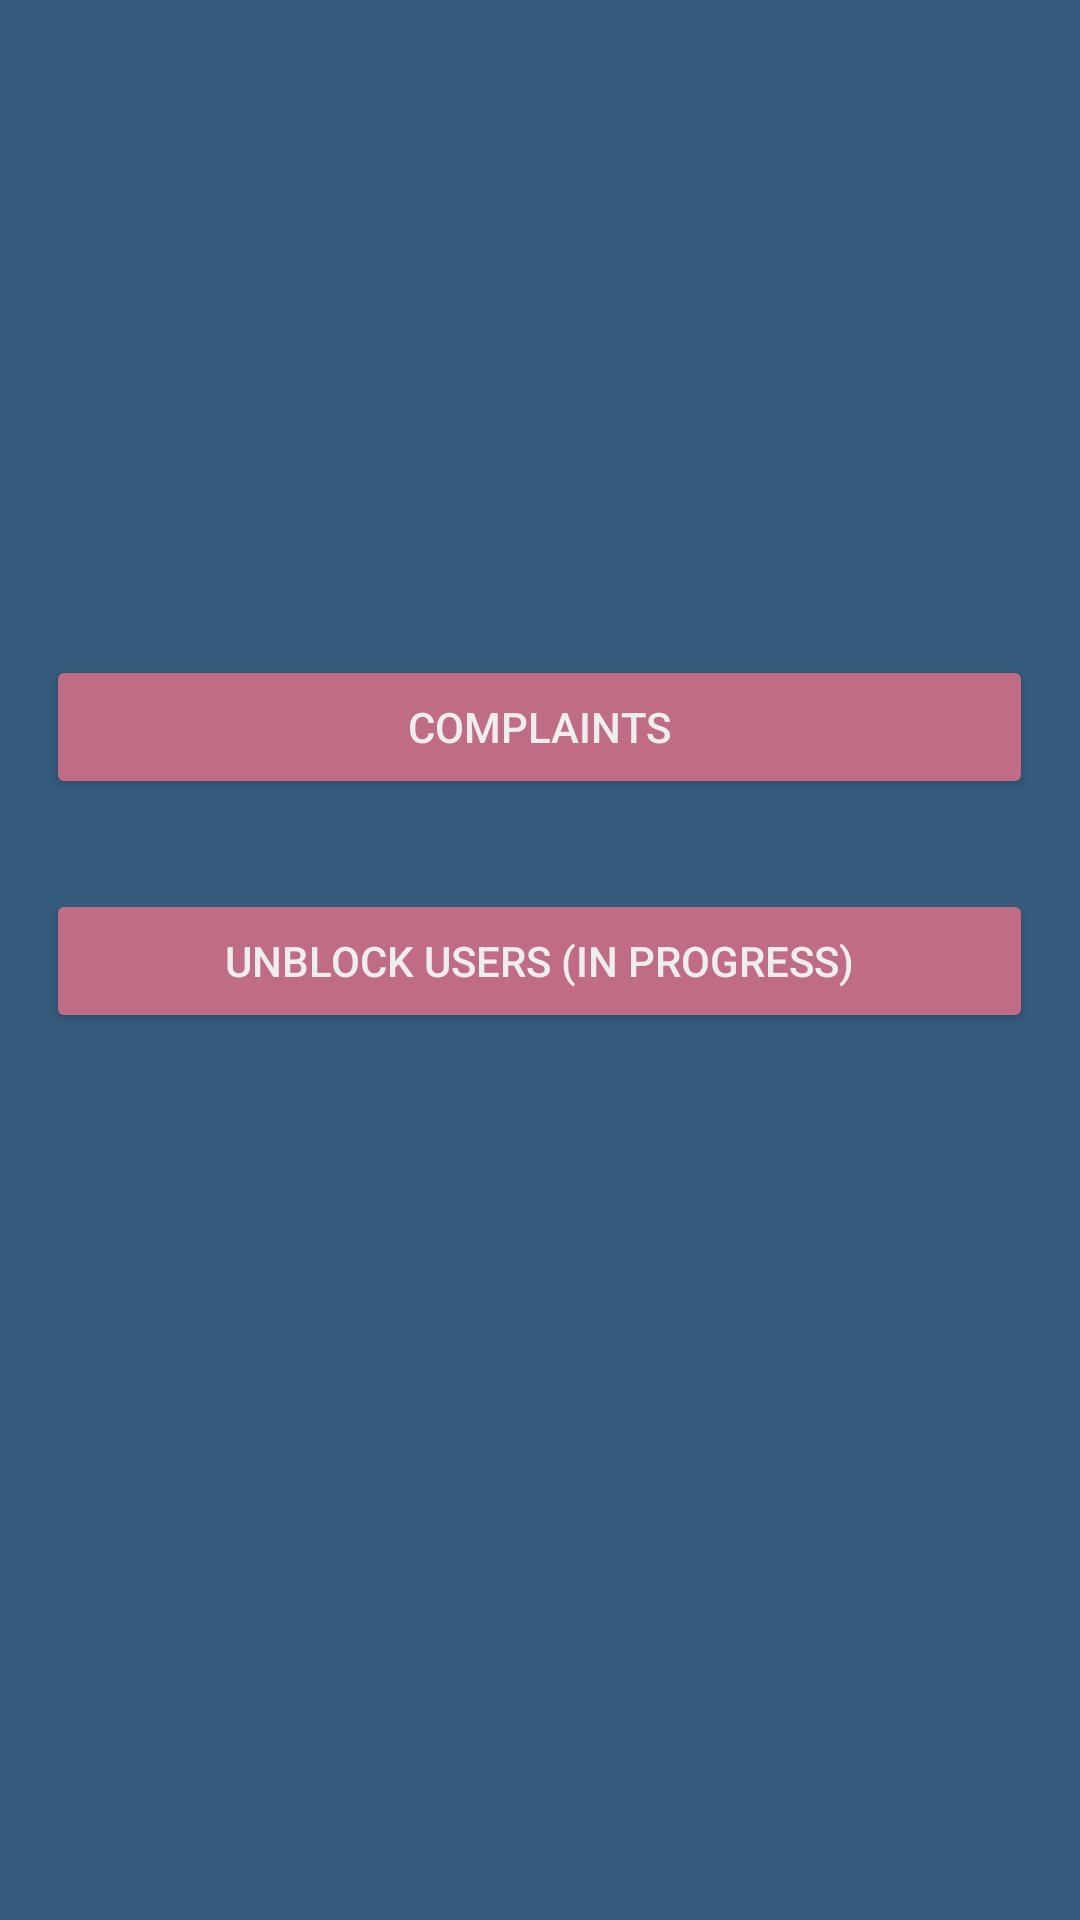

Here is an Android app screen rendered from its layout file. Give the layout XML and the strings, colors and styles it references.
<!-- AndroidManifest.xml: application theme Theme.2105Project -->
<!-- res/layout/activity_admin_page.xml -->
<?xml version="1.0" encoding="utf-8"?>
<androidx.constraintlayout.widget.ConstraintLayout xmlns:android="http://schemas.android.com/apk/res/android"
    xmlns:app="http://schemas.android.com/apk/res-auto"
    xmlns:tools="http://schemas.android.com/tools"
    android:background="#355C7D"
    android:layout_width="match_parent"
    android:layout_height="match_parent"
    tools:context=".adminPageActivity">

    <LinearLayout
        android:layout_width="329dp"
        android:layout_height="401dp"
        android:gravity="center"
        android:orientation="vertical"
        app:layout_constraintBottom_toBottomOf="parent"
        app:layout_constraintEnd_toEndOf="parent"
        app:layout_constraintHorizontal_bias="0.4962"
        app:layout_constraintStart_toStartOf="parent"
        app:layout_constraintTop_toTopOf="parent"
        app:layout_constraintVertical_bias="0.339">

        <Button
            android:id="@+id/comBtn"
            android:layout_width="match_parent"
            android:layout_height="wrap_content"
            android:backgroundTint="#C06C84"
            android:text="Complaints"
            android:textColor="#EEEEEE" />

        <Button
            android:id="@+id/susBtn"
            android:layout_width="match_parent"
            android:layout_height="wrap_content"
            android:layout_marginTop="30dp"
            android:backgroundTint="#C06C84"
            android:text="Unblock users (In progress)"
            android:textColor="#EEEEEE" />
    </LinearLayout>

</androidx.constraintlayout.widget.ConstraintLayout>
<!-- resources referenced by this layout -->
<resources>
  <style name="Theme.2105Project" parent="Theme.MaterialComponents.DayNight.DarkActionBar">
          
          <item name="colorPrimary">@color/purple_500</item>
          <item name="colorPrimaryVariant">@color/purple_700</item>
          <item name="colorOnPrimary">@color/white</item>
          
          <item name="colorSecondary">@color/teal_200</item>
          <item name="colorSecondaryVariant">@color/teal_700</item>
          <item name="colorOnSecondary">@color/black</item>
          
          <item name="android:statusBarColor">?attr/colorPrimaryVariant</item>
          
      </style>
  <!-- not gathered from this repository: default colours our renderer supplied (Android Studio template values) -->
  <color name="purple_500">#FF6200EE</color>
  <color name="purple_700">#FF3700B3</color>
  <color name="teal_200">#FF03DAC5</color>
  <color name="teal_700">#FF018786</color>
  <color name="black">#FF000000</color>
  <color name="white">#FFFFFFFF</color>
</resources>
